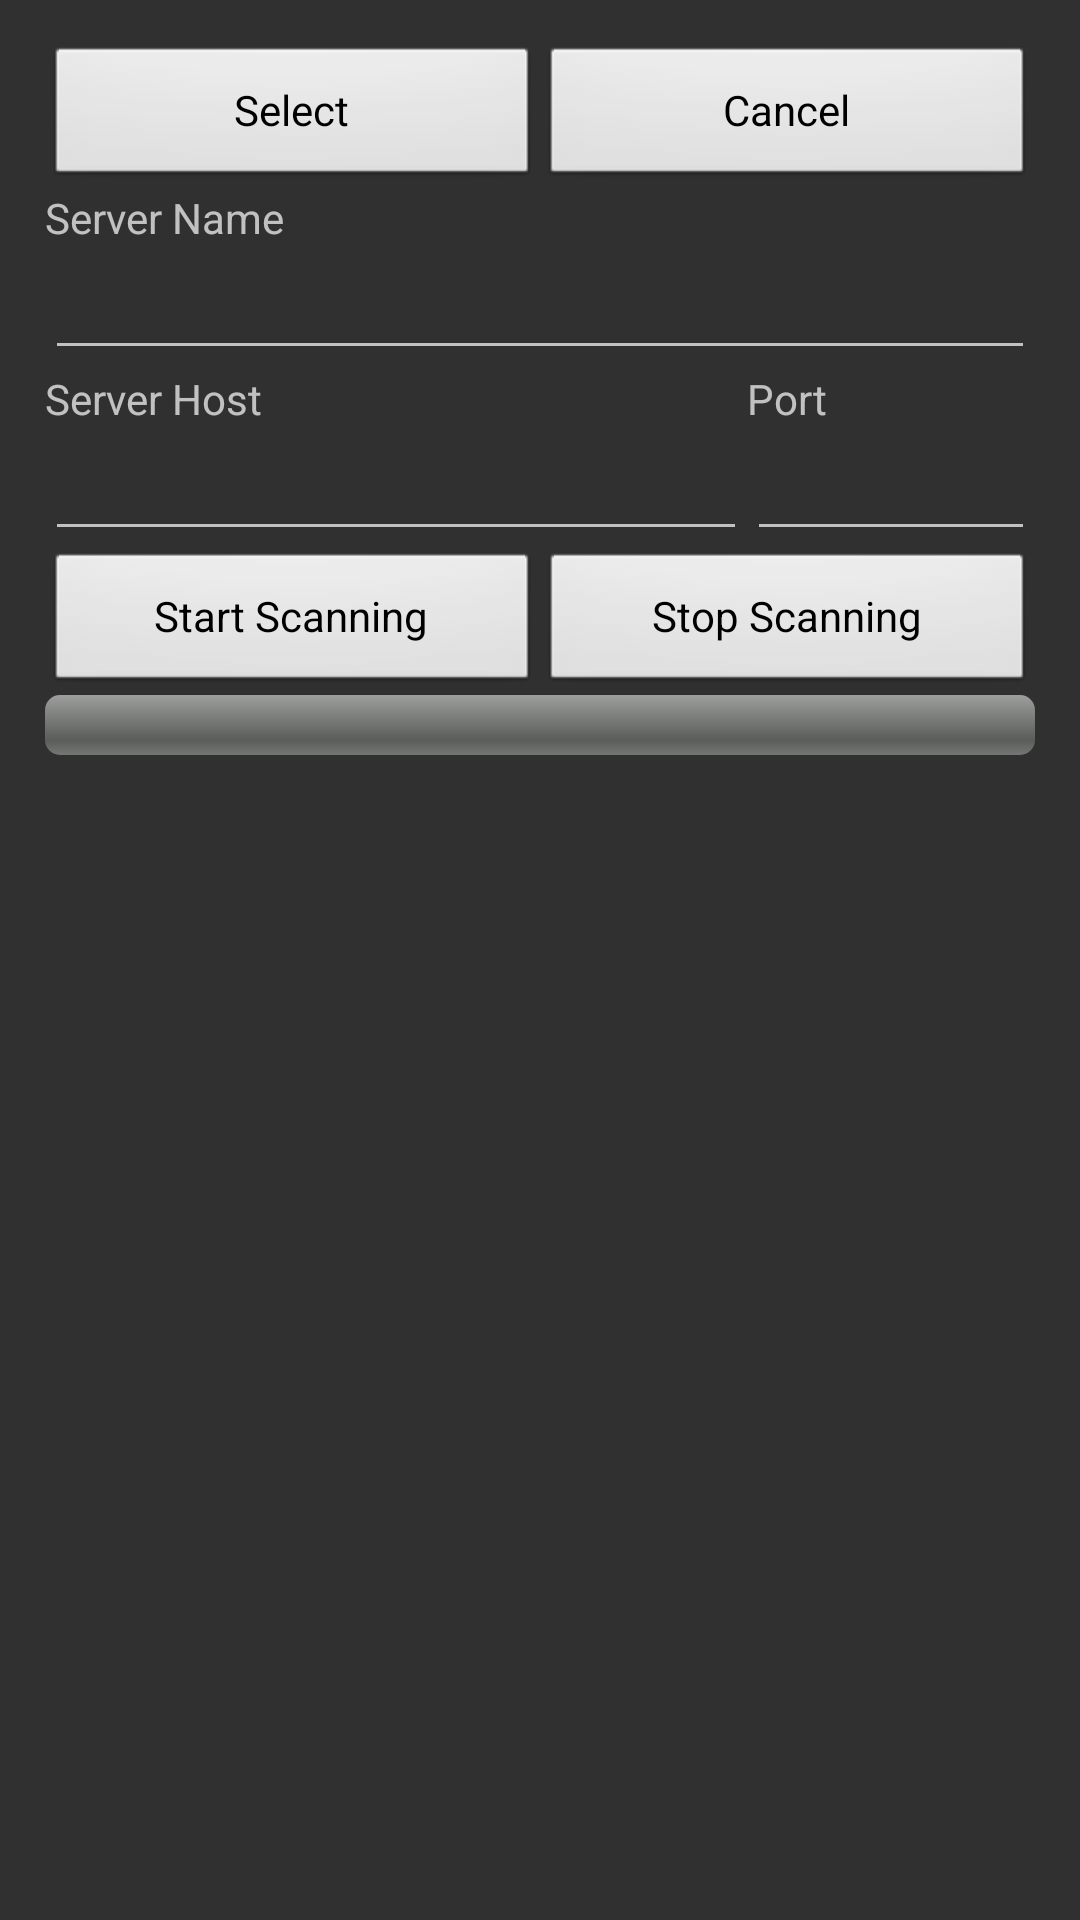

Here is an Android app screen rendered from its layout file. Give the layout XML and the strings, colors and styles it references.
<!-- AndroidManifest.xml: application theme SoftZoneTheme -->
<!-- res/layout/transmitter_selection.xml -->
<?xml version="1.0" encoding="utf-8"?>
<ScrollView
  xmlns:android="http://schemas.android.com/apk/res/android"
  android:layout_width="match_parent"
  android:layout_height="match_parent"
>
  <RelativeLayout 
    android:layout_width="match_parent"
    android:layout_height="wrap_content"
    android:padding="15dp"
  >
    <View
      android:id="@+id/centerView"
      android:layout_width="0dp"
      android:layout_height="0dp" 
      android:layout_centerInParent="true"
    />
    <Button
      android:id="@+id/buttonSelectServer"
      android:layout_width="0dp"
      android:layout_height="wrap_content"
      android:layout_alignParentTop="true"
      android:layout_alignParentLeft="true"
      android:layout_alignRight="@id/centerView"
      android:text="@string/button_select"
      android:onClick="selectServer" 
    />
    <Button
      android:id="@+id/buttonCancelResult"
      android:layout_width="0dp"
      android:layout_height="wrap_content"
      android:layout_alignParentTop="true"
      android:layout_alignParentRight="true"
      android:layout_toRightOf="@id/buttonSelectServer"
      android:text="@string/button_cancel"
      android:onClick="cancelResult" 
    />
    <TextView
      android:id="@+id/textTentativeName"
      android:layout_width="match_parent"
      android:layout_height="wrap_content"
      android:layout_below="@id/buttonSelectServer"
      android:text="@string/label_name"
    />
    <EditText
      android:id="@+id/editTentativeName"
      android:layout_width="0dp"
      android:layout_height="wrap_content"
      android:layout_below="@id/textTentativeName"
      android:layout_alignLeft="@id/textTentativeName"
      android:layout_alignRight="@id/textTentativeName"
      android:inputType="text" 
      android:text=""
      android:focusable="false"
      android:textColor="#7f7f7f"
    />
    <TextView
      android:id="@+id/textTentativeHost"
      android:layout_width="0dp"
      android:layout_height="wrap_content"
      android:layout_below="@id/editTentativeName"
      android:layout_alignLeft="@id/editTentativeName"
      android:layout_toLeftOf="@+id/textTentativePort"
      android:text="@string/label_host"
    />
    <TextView
      android:id="@id/textTentativePort"
      android:layout_width="96dp"
      android:layout_height="wrap_content"
      android:layout_below="@id/editTentativeName"
      android:layout_alignRight="@id/editTentativeName"
      android:text="@string/label_port"
    />
    <EditText
      android:id="@+id/editTentativeHost"
      android:layout_width="0dp"
      android:layout_height="wrap_content"
      android:layout_below="@id/textTentativeHost"
      android:layout_alignLeft="@id/textTentativeHost"
      android:layout_alignRight="@id/textTentativeHost"
      android:inputType="text" 
      android:text=""
    />
    <EditText
      android:id="@+id/editTentativePort"
      android:layout_width="0dp"
      android:layout_height="wrap_content"
      android:layout_below="@id/textTentativePort"
      android:layout_alignLeft="@id/textTentativePort"
      android:layout_alignRight="@id/textTentativePort"
      android:inputType="number" 
      android:text=""
    />
    <Button
      android:id="@+id/buttonStartScan"
      android:layout_width="0dp"
      android:layout_height="wrap_content"
      android:layout_below="@id/editTentativeHost"
      android:layout_alignParentLeft="true"
      android:layout_alignRight="@id/centerView"
      android:text="@string/button_start_scanning"
      android:onClick="startScan" 
    >
    </Button>
    <Button
      android:id="@+id/buttonStopScan"
      android:layout_width="0dp"
      android:layout_height="wrap_content"
      android:layout_below="@id/editTentativeHost"
      android:layout_alignParentRight="true"
      android:layout_toRightOf="@id/buttonStartScan"
      android:text="@string/button_stop_scanning"
      android:onClick="stopScan" 
    />
    <ProgressBar
      android:id="@+id/progressBarScan"
      android:layout_width="match_parent"
      android:layout_height="wrap_content"
      android:layout_below="@id/buttonStartScan"
      style="@android:style/Widget.ProgressBar.Horizontal"
      android:max="256"
    />
    <LinearLayout
      android:id="@+id/linearLayoutReadyZones"
      android:orientation="vertical"
      android:layout_width="match_parent"
      android:layout_height="wrap_content"
      android:layout_below="@id/progressBarScan"
      android:layout_alignParentBottom="true"
    >
    </LinearLayout>
  </RelativeLayout>
</ScrollView>
<!-- resources referenced by this layout -->
<resources>
  <string name="button_cancel">Cancel</string>
  <string name="button_select">Select</string>
  <string name="button_start_scanning">Start Scanning</string>
  <string name="button_stop_scanning">Stop Scanning</string>
  <string name="label_host">Server Host</string>
  <string name="label_name">Server Name</string>
  <string name="label_port">Port</string>
  <style name="SoftZoneTheme" parent="android:Theme.WithActionBar">
      
      <item name="android:buttonStyle">@style/RegularCapsButton</item>
    </style>
  <style name="RegularCapsButton" parent="android:style/Widget.Button">
      <item name="android:textAllCaps">false</item>
    </style>
</resources>
